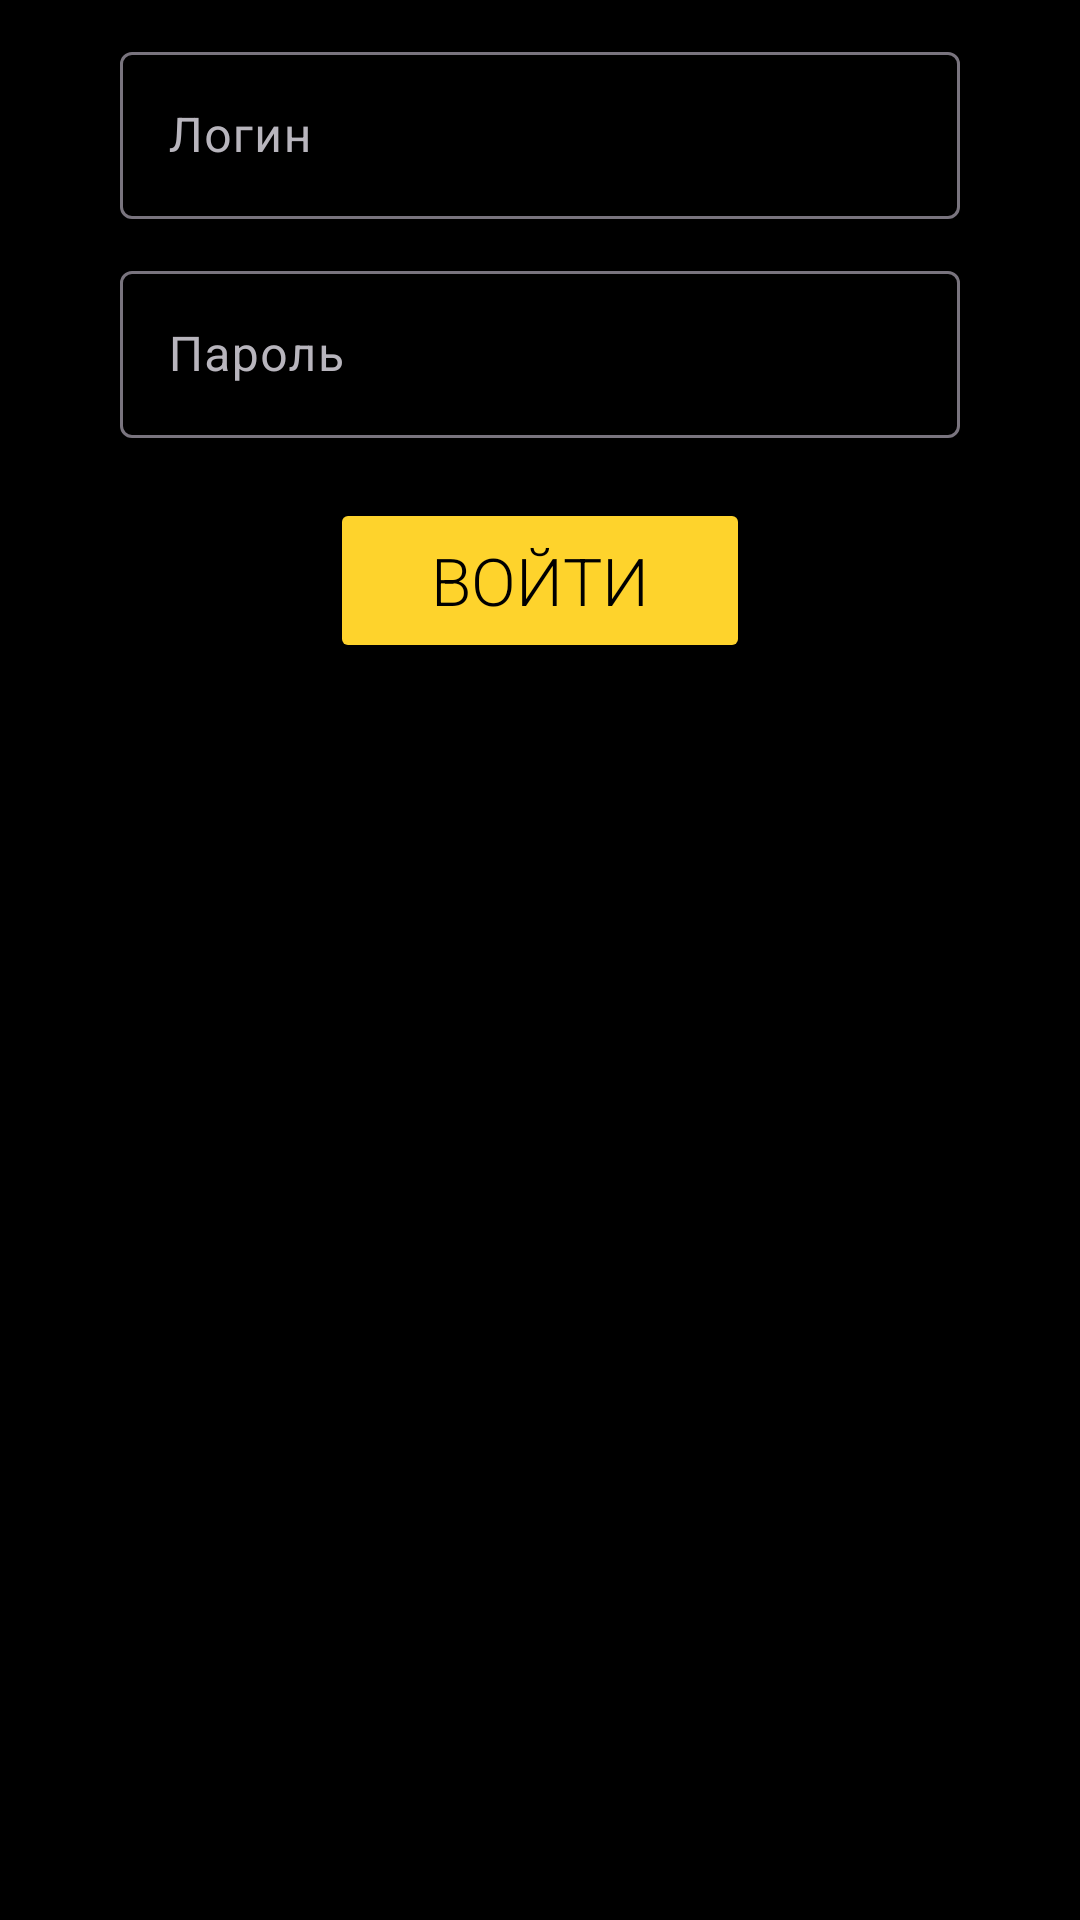

This screen was rendered from an Android layout file. Write that file and the resources it references.
<!-- AndroidManifest.xml: application theme Theme.CarDealership_cursovaya -->
<!-- res/layout/fragment_login.xml -->
<?xml version="1.0" encoding="utf-8"?>
<LinearLayout xmlns:android="http://schemas.android.com/apk/res/android"
    android:layout_width="match_parent"
    android:layout_height="match_parent"
    android:orientation="vertical"
    android:gravity="center_horizontal"
    android:background="@color/colorTextDark">


    <com.google.android.material.textfield.TextInputLayout
        android:layout_width="280dp"
        android:layout_height="wrap_content"
        android:layout_marginTop="12dp"
        android:textColorHint="@color/colorTextGray"
        android:hint="Логин">

        <com.google.android.material.textfield.TextInputEditText
            android:id="@+id/register_email"
            android:layout_width="match_parent"
            android:layout_height="wrap_content"

            android:inputType="textEmailAddress"/>
    </com.google.android.material.textfield.TextInputLayout>

    <com.google.android.material.textfield.TextInputLayout
        android:layout_width="280dp"
        android:layout_height="wrap_content"
        android:layout_marginTop="12dp"
        android:textColorHint="@color/colorTextGray"
        android:hint="Пароль">

        <com.google.android.material.textfield.TextInputEditText
            android:id="@+id/register_password"
            android:layout_width="match_parent"
            android:layout_height="wrap_content"

            android:inputType="textPassword"/>
    </com.google.android.material.textfield.TextInputLayout>

    <Button
        android:id="@+id/register_button"
        android:layout_width="140dp"
        android:layout_height="55dp"
        android:layout_marginTop="20dp"
        android:text="Войти"
        android:textSize="22sp"
        android:backgroundTint="@color/colorSwitch"
        android:textColor="@color/colorTextDark"
        android:fontFamily="sans-serif-light" />

</LinearLayout>
<!-- resources referenced by this layout -->
<resources>
  <color name="colorSwitch">#fed32c</color>
  <color name="colorTextDark">#000000</color>
  <color name="colorTextGray">#b8b5bd</color>
  <style name="Theme.CarDealership_cursovaya" parent="Base.Theme.CarDealership_cursovaya" />
  <style name="Base.Theme.CarDealership_cursovaya" parent="Theme.Material3.DayNight.NoActionBar">
          
          
      </style>
</resources>
